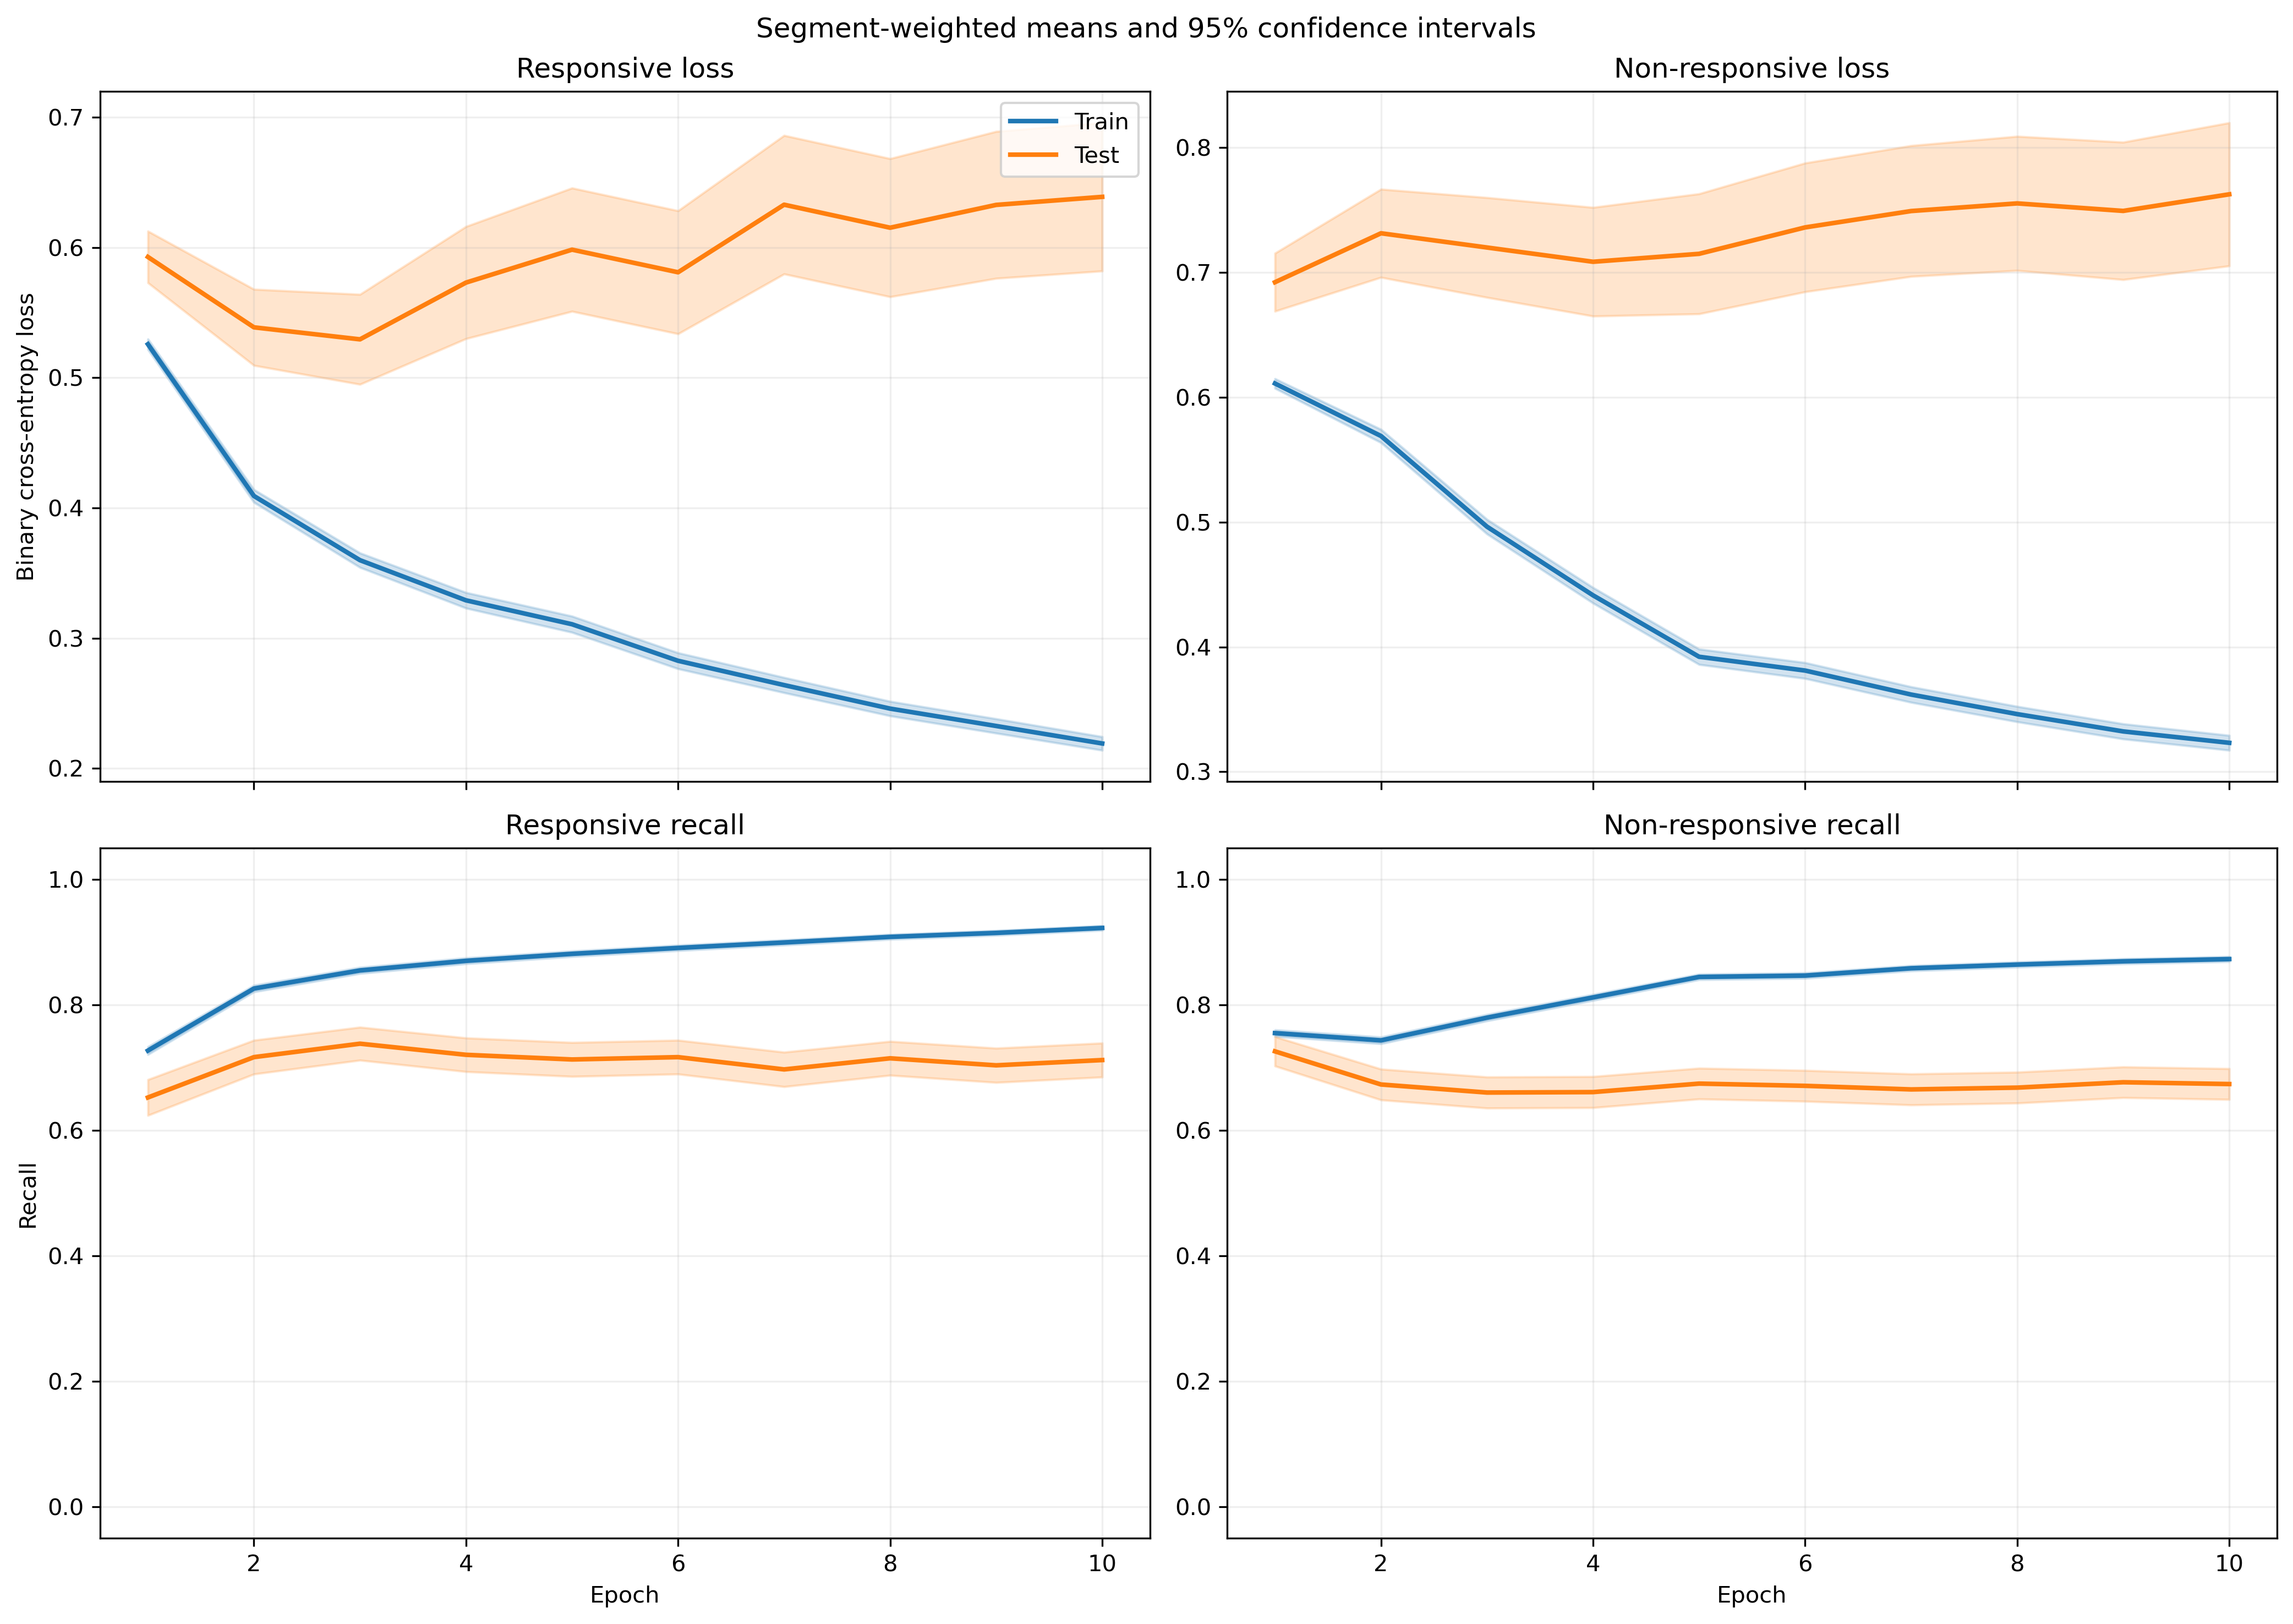

The table this chart was drawn from, first rows:
fold, epoch, split, r_loss, r_loss_count, r_loss_sum, r_loss_sum_sq, r_recall, r_recall_count, r_recall_sum, r_recall_sum_sq, nr_loss, nr_loss_count, nr_loss_sum, nr_loss_sum_sq, nr_recall, nr_recall_count, nr_recall_sum, nr_recall_sum_sq
1, 1, train, 0.5491, 1063, 583.7, 436.3, 0.666, 1063, 708.0, 708.0, 0.591, 1401, 828, 658.8, 0.7859, 1401, 1101, 1101
1, 1, test, 0.8196, 10, 8.196, 7.129, 0.3, 10, 3.0, 3.0, , 0, 0.0, 0.0, , 0, 0.0, 0.0
1, 2, train, 0.4091, 1063, 434.9, 321.6, 0.8241, 1063, 876.0, 876.0, 0.5647, 1401, 791.2, 736, 0.7545, 1401, 1057, 1057
1, 2, test, 0.5817, 10, 5.817, 4.316, 0.8, 10, 8.0, 8.0, , 0, 0.0, 0.0, , 0, 0.0, 0.0
1, 3, train, 0.3852, 1063, 409.4, 362.4, 0.8335, 1063, 886.0, 886.0, 0.4555, 1401, 638.2, 580.4, 0.8151, 1401, 1142, 1142
1, 3, test, 0.5757, 10, 5.757, 5.15, 0.7, 10, 7.0, 7.0, , 0, 0.0, 0.0, , 0, 0.0, 0.0
1, 4, train, 0.3642, 1063, 387.2, 377.1, 0.8495, 1063, 903.0, 903.0, 0.382, 1401, 535.1, 502.6, 0.8487, 1401, 1189, 1189
1, 4, test, 0.498, 10, 4.98, 4.19, 0.9, 10, 9.0, 9.0, , 0, 0.0, 0.0, , 0, 0.0, 0.0
1, 5, train, 0.3337, 1063, 354.8, 346.5, 0.8608, 1063, 915.0, 915.0, 0.3589, 1401, 502.9, 500.1, 0.8665, 1401, 1214, 1214
1, 5, test, 0.4745, 10, 4.745, 3.664, 0.9, 10, 9.0, 9.0, , 0, 0.0, 0.0, , 0, 0.0, 0.0
1, 6, train, 0.3096, 1063, 329.1, 354.6, 0.873, 1063, 928.0, 928.0, 0.3571, 1401, 500.3, 563.1, 0.8608, 1401, 1206, 1206
1, 6, test, 0.5206, 10, 5.206, 4.684, 0.8, 10, 8.0, 8.0, , 0, 0.0, 0.0, , 0, 0.0, 0.0
1, 7, train, 0.2682, 1063, 285.1, 276.6, 0.8984, 1063, 955.0, 955.0, 0.3516, 1401, 492.6, 547.2, 0.8694, 1401, 1218, 1218
1, 7, test, 0.4337, 10, 4.337, 3.285, 0.8, 10, 8.0, 8.0, , 0, 0.0, 0.0, , 0, 0.0, 0.0
1, 8, train, 0.2501, 1063, 265.8, 244.9, 0.905, 1063, 962.0, 962.0, 0.3393, 1401, 475.3, 524, 0.8622, 1401, 1208, 1208
1, 8, test, 0.4289, 10, 4.289, 3.232, 0.8, 10, 8.0, 8.0, , 0, 0.0, 0.0, , 0, 0.0, 0.0
1, 9, train, 0.2424, 1063, 257.7, 223, 0.9144, 1063, 972.0, 972.0, 0.3108, 1401, 435.4, 449.8, 0.8787, 1401, 1231, 1231
1, 9, test, 0.4767, 10, 4.767, 3.838, 0.8, 10, 8.0, 8.0, , 0, 0.0, 0.0, , 0, 0.0, 0.0
1, 10, train, 0.2389, 1063, 254, 230.1, 0.9106, 1063, 968.0, 968.0, 0.2923, 1401, 409.5, 437.8, 0.8908, 1401, 1248, 1248
1, 10, test, 0.4588, 10, 4.588, 3.652, 0.8, 10, 8.0, 8.0, , 0, 0.0, 0.0, , 0, 0.0, 0.0
2, 1, train, 0.5152, 991, 510.6, 340.4, 0.7275, 991, 721.0, 721.0, 0.6332, 1378, 872.6, 700.4, 0.754, 1378, 1039, 1039
2, 1, test, 0.6372, 82, 52.25, 39.46, 0.5366, 82, 44.0, 44.0, 0.5086, 23, 11.7, 6.302, 0.913, 23, 21.0, 21.0
2, 2, train, 0.4079, 991, 404.3, 290.7, 0.8214, 991, 814.0, 814.0, 0.6005, 1378, 827.5, 788, 0.7286, 1378, 1004, 1004
2, 2, test, 0.5768, 82, 47.3, 40.39, 0.6463, 82, 53.0, 53.0, 0.3945, 23, 9.073, 4.327, 0.9565, 23, 22.0, 22.0
2, 3, train, 0.364, 991, 360.7, 272.9, 0.8557, 991, 848.0, 848.0, 0.5229, 1378, 720.5, 663.5, 0.7627, 1378, 1051, 1051
2, 3, test, 0.5424, 82, 44.47, 44.52, 0.7317, 82, 60.0, 60.0, 0.2708, 23, 6.229, 2.205, 1.0, 23, 23.0, 23.0
2, 4, train, 0.3803, 991, 376.9, 386.6, 0.8426, 991, 835.0, 835.0, 0.4107, 1378, 566, 554.3, 0.8316, 1378, 1146, 1146
2, 4, test, 0.6048, 82, 49.59, 66.2, 0.6829, 82, 56.0, 56.0, 0.2052, 23, 4.72, 1.594, 1.0, 23, 23.0, 23.0
2, 5, train, 0.3382, 991, 335.2, 336.8, 0.8587, 991, 851.0, 851.0, 0.3986, 1378, 549.3, 576.9, 0.836, 1378, 1152, 1152
2, 5, test, 0.5915, 82, 48.5, 65.77, 0.6829, 82, 56.0, 56.0, 0.2135, 23, 4.911, 1.786, 1.0, 23, 23.0, 23.0
2, 6, train, 0.3141, 991, 311.3, 336, 0.8628, 991, 855.0, 855.0, 0.3807, 1378, 524.6, 593.6, 0.844, 1378, 1163, 1163
2, 6, test, 0.587, 82, 48.13, 71.99, 0.6951, 82, 57.0, 57.0, 0.178, 23, 4.094, 1.373, 1.0, 23, 23.0, 23.0
2, 7, train, 0.2747, 991, 272.3, 245, 0.892, 991, 884.0, 884.0, 0.3711, 1378, 511.4, 559.2, 0.852, 1378, 1174, 1174
2, 7, test, 0.5441, 82, 44.61, 65.51, 0.7439, 82, 61.0, 61.0, 0.2408, 23, 5.539, 2.811, 0.913, 23, 21.0, 21.0
2, 8, train, 0.249, 991, 246.8, 202.3, 0.9001, 991, 892.0, 892.0, 0.3784, 1378, 521.5, 575.2, 0.8563, 1378, 1180, 1180
2, 8, test, 0.5242, 82, 42.99, 62.05, 0.7317, 82, 60.0, 60.0, 0.2845, 23, 6.544, 3.566, 0.913, 23, 21.0, 21.0
2, 9, train, 0.2465, 991, 244.2, 223.8, 0.891, 991, 883.0, 883.0, 0.3481, 1378, 479.7, 541.9, 0.873, 1378, 1203, 1203
2, 9, test, 0.5442, 82, 44.62, 68.29, 0.7317, 82, 60.0, 60.0, 0.2592, 23, 5.962, 3.245, 0.913, 23, 21.0, 21.0
2, 10, train, 0.2223, 991, 220.3, 159.1, 0.9152, 991, 907.0, 907.0, 0.3497, 1378, 481.9, 496.9, 0.8672, 1378, 1195, 1195
2, 10, test, 0.5022, 82, 41.18, 58.21, 0.7683, 82, 63.0, 63.0, 0.2724, 23, 6.266, 3.574, 0.8696, 23, 20.0, 20.0
3, 1, train, 0.5071, 1072, 543.6, 353.7, 0.7509, 1072, 805.0, 805.0, 0.6345, 1396, 885.8, 701.8, 0.7342, 1396, 1025, 1025
3, 1, test, 0.3632, 1, 0.3632, 0.1319, 1.0, 1, 1.0, 1.0, 0.4475, 5, 2.238, 1.013, 1.0, 5, 5.0, 5.0
3, 2, train, 0.3884, 1072, 416.4, 282.3, 0.8545, 1072, 916.0, 916.0, 0.5907, 1396, 824.7, 753.4, 0.7163, 1396, 1000, 1000
3, 2, test, 0.1687, 1, 0.1687, 0.02845, 1.0, 1, 1.0, 1.0, 0.3495, 5, 1.747, 0.669, 1.0, 5, 5.0, 5.0
3, 3, train, 0.3414, 1072, 366, 288, 0.8722, 1072, 935.0, 935.0, 0.5026, 1396, 701.6, 680.5, 0.7701, 1396, 1075, 1075
3, 3, test, 0.09713, 1, 0.09713, 0.009435, 1.0, 1, 1.0, 1.0, 0.2584, 5, 1.292, 0.3954, 1.0, 5, 5.0, 5.0
3, 4, train, 0.3385, 1072, 362.9, 343, 0.8731, 1072, 936.0, 936.0, 0.408, 1396, 569.5, 574.6, 0.836, 1396, 1167, 1167
3, 4, test, 0.06809, 1, 0.06809, 0.004637, 1.0, 1, 1.0, 1.0, 0.1811, 5, 0.9057, 0.198, 1.0, 5, 5.0, 5.0
3, 5, train, 0.2953, 1072, 316.6, 279.8, 0.889, 1072, 953.0, 953.0, 0.3965, 1396, 553.6, 587.7, 0.8403, 1396, 1173, 1173
3, 5, test, 0.05554, 1, 0.05554, 0.003085, 1.0, 1, 1.0, 1.0, 0.1691, 5, 0.8456, 0.1807, 1.0, 5, 5.0, 5.0
3, 6, train, 0.2824, 1072, 302.8, 308.9, 0.8871, 1072, 951.0, 951.0, 0.3902, 1396, 544.7, 650.3, 0.8467, 1396, 1182, 1182
3, 6, test, 0.03402, 1, 0.03402, 0.001157, 1.0, 1, 1.0, 1.0, 0.1679, 5, 0.8396, 0.173, 1.0, 5, 5.0, 5.0
3, 7, train, 0.2354, 1072, 252.4, 213.1, 0.9207, 1072, 987.0, 987.0, 0.3919, 1396, 547.1, 641.2, 0.8532, 1396, 1191, 1191
3, 7, test, 0.03859, 1, 0.03859, 0.001489, 1.0, 1, 1.0, 1.0, 0.1446, 5, 0.7228, 0.1269, 1.0, 5, 5.0, 5.0
3, 8, train, 0.2448, 1072, 262.4, 231.7, 0.9049, 1072, 970.0, 970.0, 0.3417, 1396, 477, 533.3, 0.8718, 1396, 1217, 1217
3, 8, test, 0.03716, 1, 0.03716, 0.001381, 1.0, 1, 1.0, 1.0, 0.1413, 5, 0.7067, 0.1326, 1.0, 5, 5.0, 5.0
3, 9, train, 0.2185, 1072, 234.2, 181.6, 0.9272, 1072, 994.0, 994.0, 0.3405, 1396, 475.4, 507.6, 0.8696, 1396, 1214, 1214
3, 9, test, 0.04887, 1, 0.04887, 0.002388, 1.0, 1, 1.0, 1.0, 0.1284, 5, 0.6418, 0.1045, 1.0, 5, 5.0, 5.0
3, 10, train, 0.2192, 1072, 235, 193.9, 0.9254, 1072, 992.0, 992.0, 0.3132, 1396, 437.3, 477.9, 0.8804, 1396, 1229, 1229
3, 10, test, 0.05827, 1, 0.05827, 0.003395, 1.0, 1, 1.0, 1.0, 0.113, 5, 0.5649, 0.08257, 1.0, 5, 5.0, 5.0
... 340 more rows
